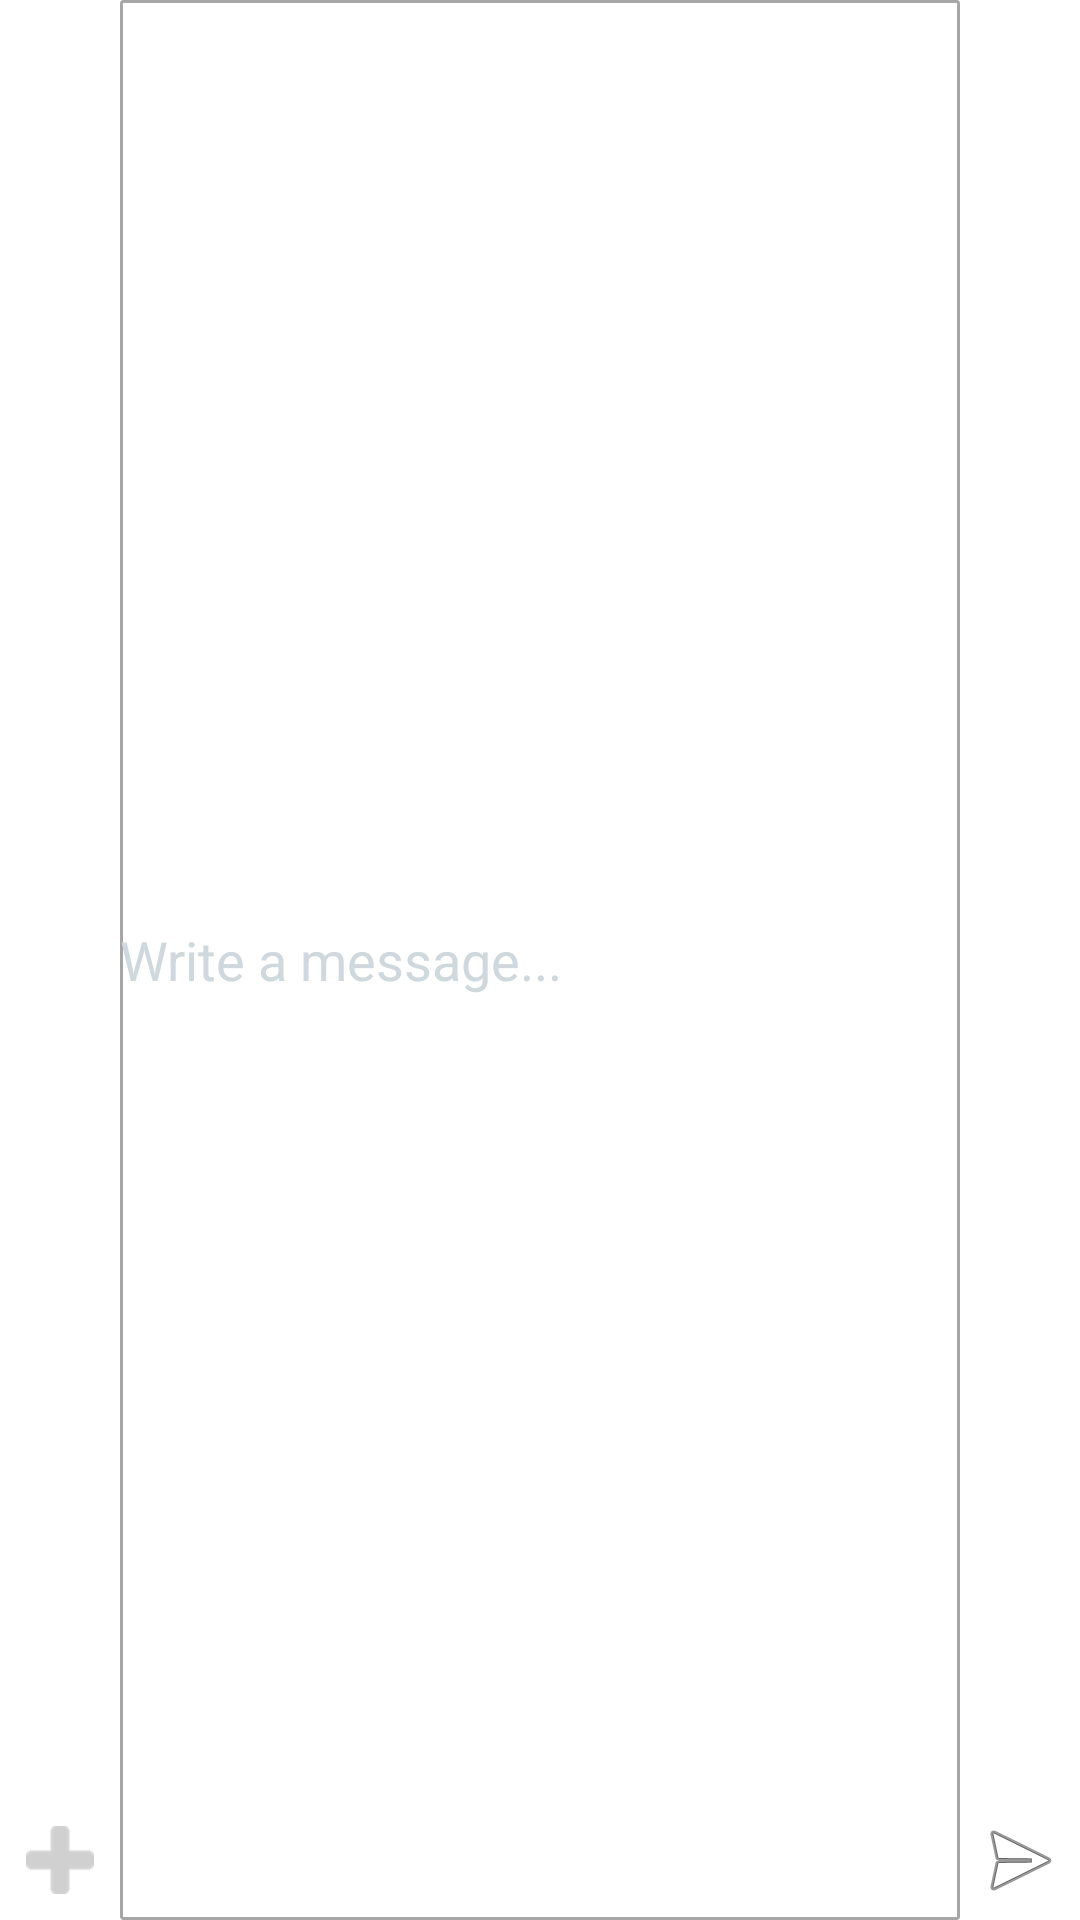

Here is an Android app screen rendered from its layout file. Give the layout XML and the strings, colors and styles it references.
<!-- AndroidManifest.xml: application theme AppTheme -->
<!-- res/layout/message_area.xml -->
<?xml version="1.0" encoding="utf-8"?>
<LinearLayout xmlns:android="http://schemas.android.com/apk/res/android"
    android:layout_width="match_parent"
    android:layout_height="match_parent"
    android:background="@color/white"
    android:gravity="bottom"
    android:orientation="horizontal">
    <ImageView
        android:layout_width="match_parent"
        android:layout_height="wrap_content"
        android:layout_weight="4"
        android:padding="4dp"
        android:src="@drawable/plus_black_symbol"
        android:scaleY="0.7"
        android:scaleX="0.7"
        android:id="@+id/AddParticipan"/>
    <EditText
        android:layout_width="match_parent"
        android:layout_height="match_parent"
        android:layout_weight="1"
        android:textColorHint="#CFD8DC"
        android:textColor="#CFD8DC"
        android:background="@drawable/edit_text_form"
        android:hint="Write a message..."
        android:id="@+id/messageArea"
        android:maxHeight="80dp"
        />

    <ImageView
        android:layout_width="match_parent"
        android:layout_height="wrap_content"
        android:layout_weight="4"
        android:padding="4dp"
        android:src="@android:drawable/ic_menu_send"
        android:id="@+id/sendButton"/>
</LinearLayout>
<!-- resources referenced by this layout -->
<resources>
  <color name="white">#ffffff</color>
  <!-- drawable edit_text_form (drawable) -->
  <?xml version="1.0" encoding="utf-8" ?>
  <shape xmlns:android="http://schemas.android.com/apk/res/android"
  
      android:thickness="0dp"
  
      android:shape="rectangle">
      <stroke android:width="1dp"
  
          android:color="@color/Grey"/>
      <corners android:radius="0.5dp" />
      <gradient
          android:angle="270"/>
  </shape>
  <!-- drawable plus_black_symbol: png bitmap (drawable-hdpi, 503 bytes) -->
  <style name="AppTheme" parent="Theme.AppCompat.Light.DarkActionBar">
          
          <item name="colorPrimary">@color/colorPrimary</item>
          <item name="colorPrimaryDark">@color/colorPrimaryDark</item>
          <item name="colorAccent">@color/colorAccent</item>
          <item name="windowActionBar">false</item>
          <item name="windowNoTitle">true</item>
      </style>
  <color name="Grey">#a6a6a6</color>
  <color name="colorPrimary">#616fc1</color>
  <color name="colorPrimaryDark">#303F9F</color>
  <color name="colorAccent">#FF4081</color>
</resources>
